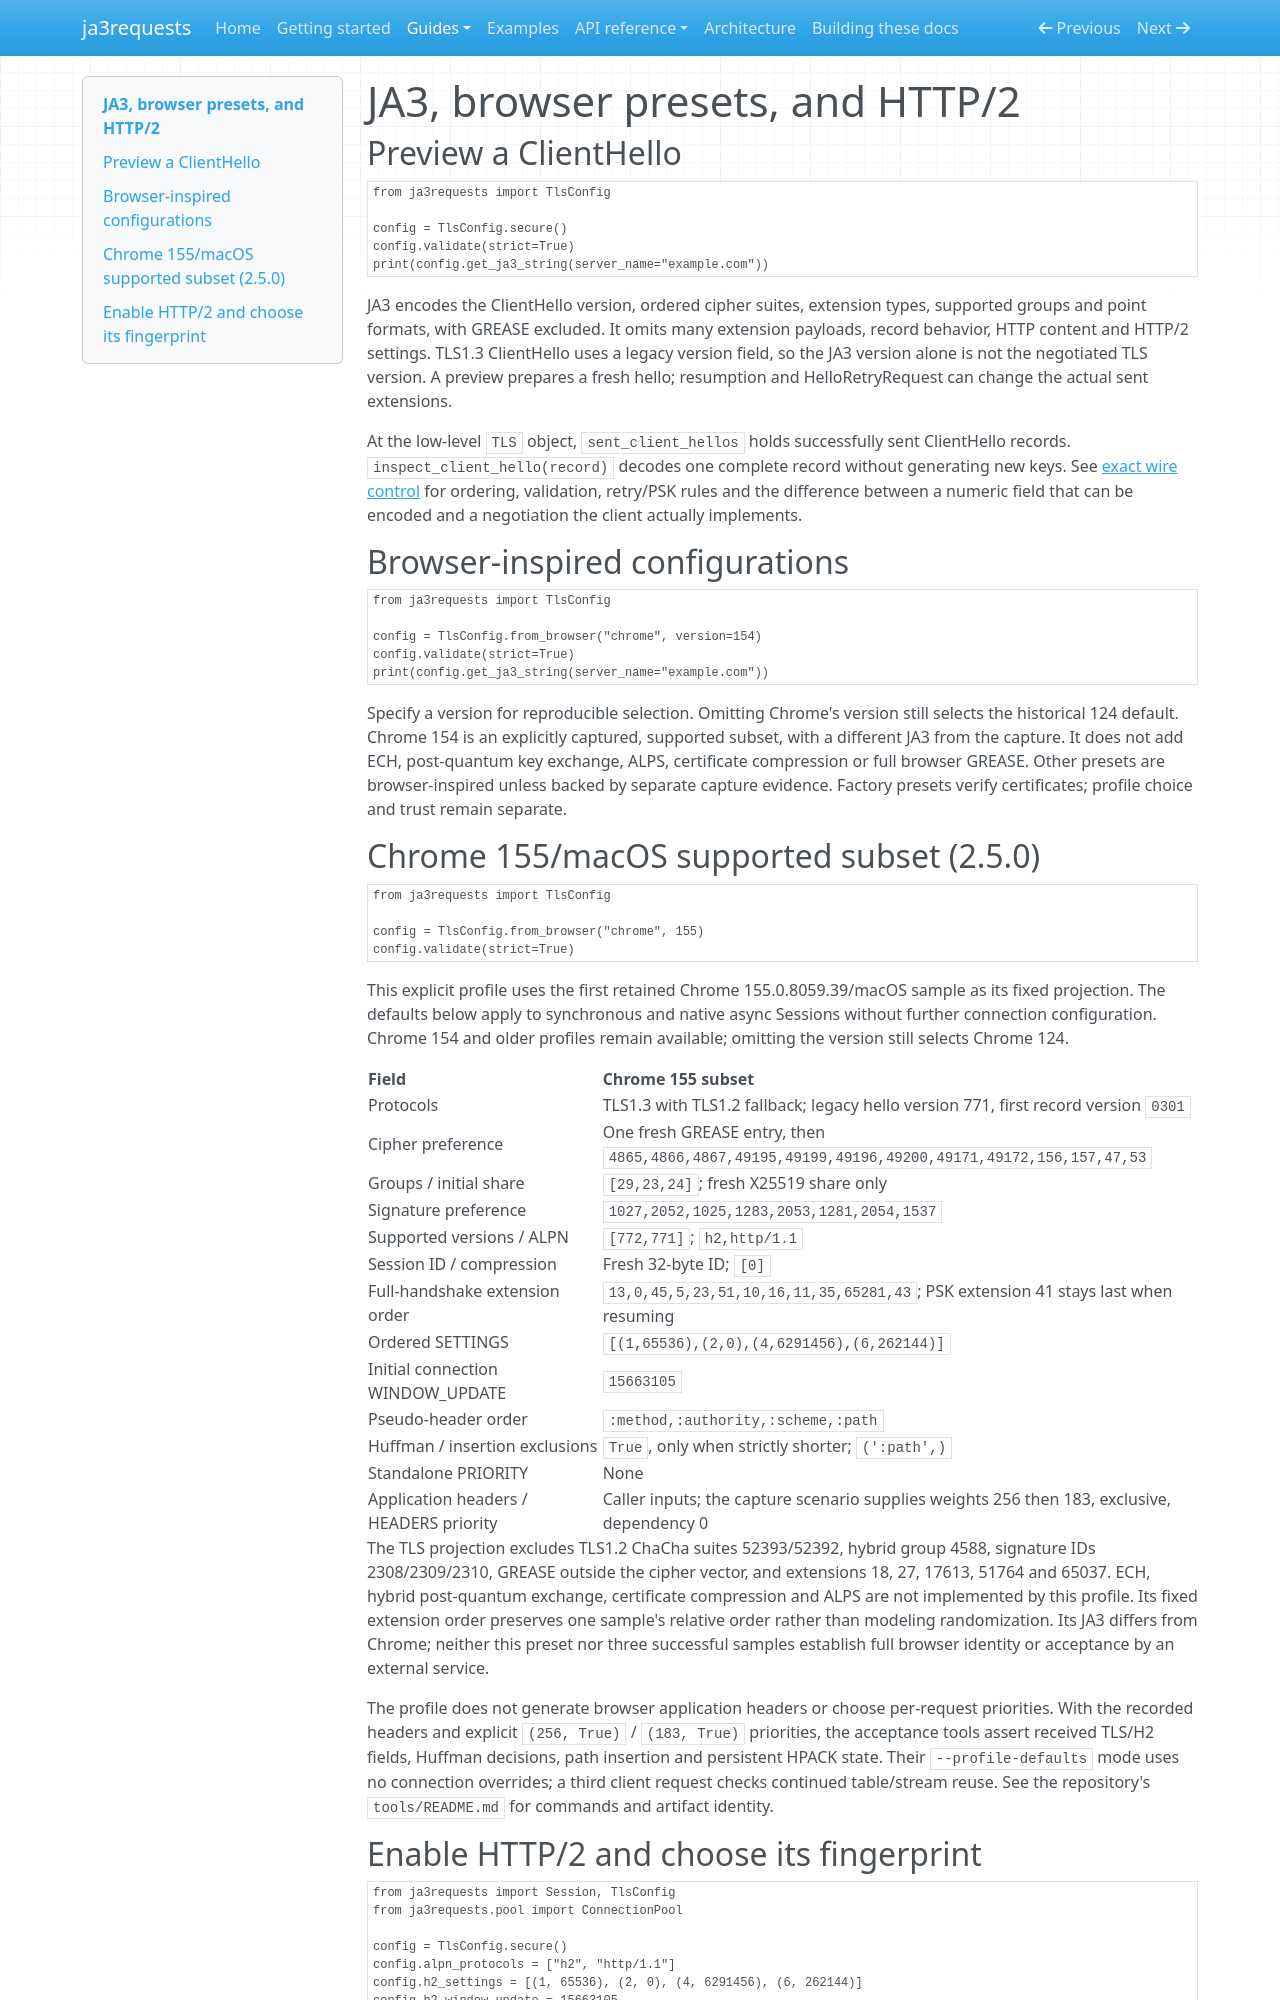

repository: lxjmaster/ja3requests · page: fingerprints/index.html · generator: mkdocs

# JA3, browser presets, and HTTP/2

## Preview a ClientHello

```python
from ja3requests import TlsConfig

config = TlsConfig.secure()
config.validate(strict=True)
print(config.get_ja3_string(server_name="example.com"))
```

JA3 encodes the ClientHello version, ordered cipher suites, extension types,
supported groups and point formats, with GREASE excluded. It omits many extension
payloads, record behavior, HTTP content and HTTP/2 settings. TLS1.3 ClientHello
uses a legacy version field, so the JA3 version alone is not the negotiated TLS
version. A preview prepares a fresh hello; resumption and HelloRetryRequest can
change the actual sent extensions.

At the low-level `TLS` object, `sent_client_hellos` holds successfully sent
ClientHello records. `inspect_client_hello(record)` decodes one complete record
without generating new keys. See [exact wire control](tls_wire_control.md) for
ordering, validation, retry/PSK rules and the difference between a numeric field
that can be encoded and a negotiation the client actually implements.

## Browser-inspired configurations

```python
from ja3requests import TlsConfig

config = TlsConfig.from_browser("chrome", version=154)
config.validate(strict=True)
print(config.get_ja3_string(server_name="example.com"))
```

Specify a version for reproducible selection. Omitting Chrome's version still
selects the historical 124 default. Chrome 154 is an explicitly captured,
supported subset, with a different JA3 from the capture. It does not add ECH,
post-quantum key exchange, ALPS, certificate compression or full browser GREASE.
Other presets are browser-inspired unless backed by separate capture evidence.
Factory presets verify certificates; profile choice and trust remain separate.

## Chrome 155/macOS supported subset (2.5.0)

```python
from ja3requests import TlsConfig

config = TlsConfig.from_browser("chrome", 155)
config.validate(strict=True)
```

This explicit profile uses the first retained Chrome 155.0.8059.39/macOS sample
as its fixed projection. The defaults below apply to synchronous and native
async Sessions without further connection configuration. Chrome 154 and older
profiles remain available; omitting the version still selects Chrome 124.

| Field | Chrome 155 subset |
| --- | --- |
| Protocols | TLS1.3 with TLS1.2 fallback; legacy hello version 771, first record version `0301` |
| Cipher preference | One fresh GREASE entry, then `4865,4866,4867,49195,49199,49196,49200,49171,49172,156,157,47,53` |
| Groups / initial share | `[29,23,24]`; fresh X25519 share only |
| Signature preference | `1027,2052,1025,1283,2053,1281,2054,1537` |
| Supported versions / ALPN | `[772,771]`; `h2,http/1.1` |
| Session ID / compression | Fresh 32-byte ID; `[0]` |
| Full-handshake extension order | `13,0,45,5,23,51,10,16,11,35,65281,43`; PSK extension 41 stays last when resuming |
| Ordered SETTINGS | `[(1,65536),(2,0),(4,6291456),(6,262144)]` |
| Initial connection WINDOW_UPDATE | `15663105` |
| Pseudo-header order | `:method,:authority,:scheme,:path` |
| Huffman / insertion exclusions | `True`, only when strictly shorter; `(':path',)` |
| Standalone PRIORITY | None |
| Application headers / HEADERS priority | Caller inputs; the capture scenario supplies weights 256 then 183, exclusive, dependency 0 |

The TLS projection excludes TLS1.2 ChaCha suites 52393/52392, hybrid group 4588,
signature IDs 2308/2309/2310, GREASE outside the cipher vector, and extensions
18, 27, 17613, 51764 and 65037. ECH, hybrid post-quantum exchange, certificate
compression and ALPS are not implemented by this profile. Its fixed extension
order preserves one sample's relative order rather than modeling randomization.
Its JA3 differs from Chrome; neither this preset nor three successful samples
establish full browser identity or acceptance by an external service.

The profile does not generate browser application headers or choose per-request
priorities. With the recorded headers and explicit `(256, True)` / `(183, True)`
priorities, the acceptance tools assert received TLS/H2 fields, Huffman decisions,
path insertion and persistent HPACK state. Their `--profile-defaults` mode uses
no connection overrides; a third client request checks continued table/stream
reuse. See the repository's `tools/README.md` for commands and artifact identity.
